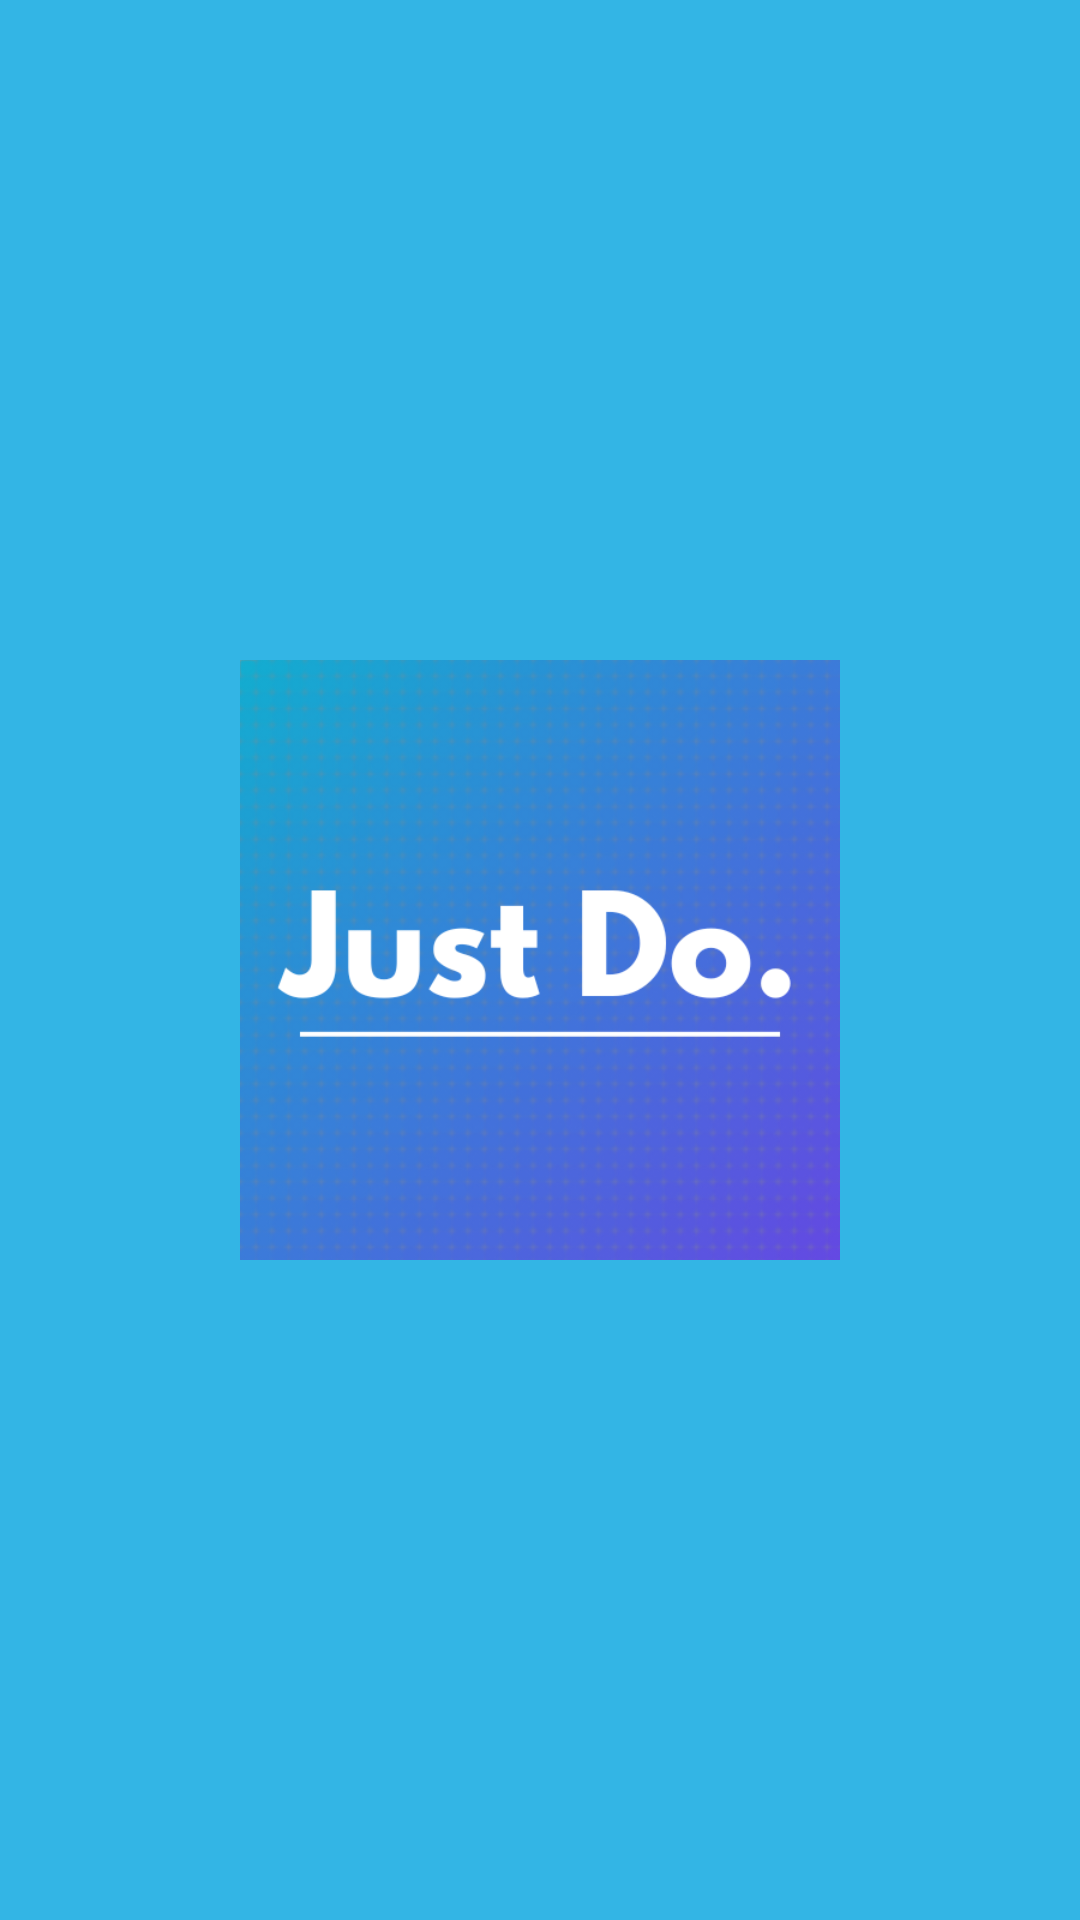

Reconstruct the res/layout file that produces this screen, plus the resources it refers to.
<!-- AndroidManifest.xml: application theme Theme.JustDo -->
<!-- res/layout/activity_splash.xml -->
<?xml version="1.0" encoding="utf-8"?>
<RelativeLayout xmlns:android="http://schemas.android.com/apk/res/android"
    android:layout_width="match_parent"
    android:layout_height="match_parent"
    android:background="@android:color/holo_blue_light">
    <ImageView
        android:layout_width="200dp"
        android:layout_height="200dp"
        android:src="@drawable/icon"
        android:layout_centerInParent="true"/>


</RelativeLayout>
<!-- resources referenced by this layout -->
<resources>
  <!-- drawable icon: png bitmap (drawable, 249111 bytes) -->
  <style name="Theme.JustDo" parent="Theme.MaterialComponents.DayNight.DarkActionBar">
          
          <item name="colorPrimary">@color/purple_500</item>
          <item name="colorPrimaryVariant">@color/purple_700</item>
          <item name="colorOnPrimary">@color/white</item>
          
          <item name="colorSecondary">@color/teal_200</item>
          <item name="colorSecondaryVariant">@color/teal_700</item>
          <item name="colorOnSecondary">@color/black</item>
          
          <item name="android:statusBarColor" tools:targetApi="l">?attr/colorPrimaryVariant</item>
          
      </style>
  <color name="purple_500">#FF6200EE</color>
  <color name="purple_700">#FF3700B3</color>
  <color name="white">#FFFFFFFF</color>
  <color name="teal_200">#FF03DAC5</color>
  <color name="teal_700">#FF018786</color>
  <color name="black">#FF000000</color>
</resources>
